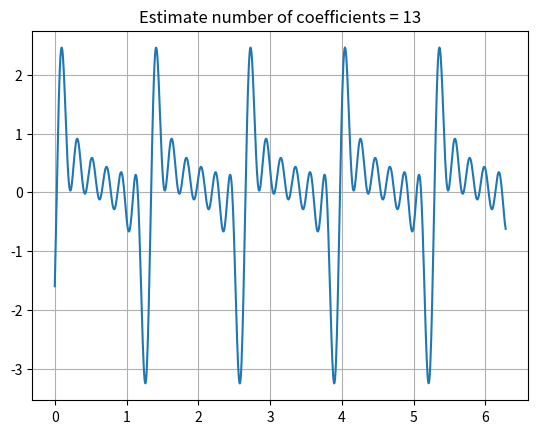

The script that saved this image:
from matplotlib.pyplot import *
from numpy import *
from scipy.integrate import quad

N = 7
T = ((4 * pi ** 2) / 30)
a0 = (1 / T) * quad(lambda t: sin((30 * t) / T), 0, T)[0]
aj = (2 / T) * array([quad(lambda t: sin((30 * t) / T) * cos((2 * pi * j * t) / T), 0, T)[0] for j in range(1, N)])
bk = (2 / T) * array([quad(lambda t: sin((30 * t) / T) * sin((2 * pi * k * t) / T), 0, T)[0] for k in range(1, N)])

print(a0)
print(len(aj))
print(len(bk))


def p(t, n):
    return a0 + sum([aj * cos((2 * pi * j * t) / T) for j in range(1, n)]) + sum(
        [bk * sin((2 * pi * j * t) / T) for j in range(1, n)])


x = linspace(0, 2 * pi, 1000)

# for count in range(1, N + 1):
#     y = [p(i, count) for i in x]
#
#     plot(x, y, label=f"N = {count}")
#     grid()
#     legend()

y = [p(i, N) for i in x]

title("Estimate number of coefficients = 13")
grid()
plot(x, y)
